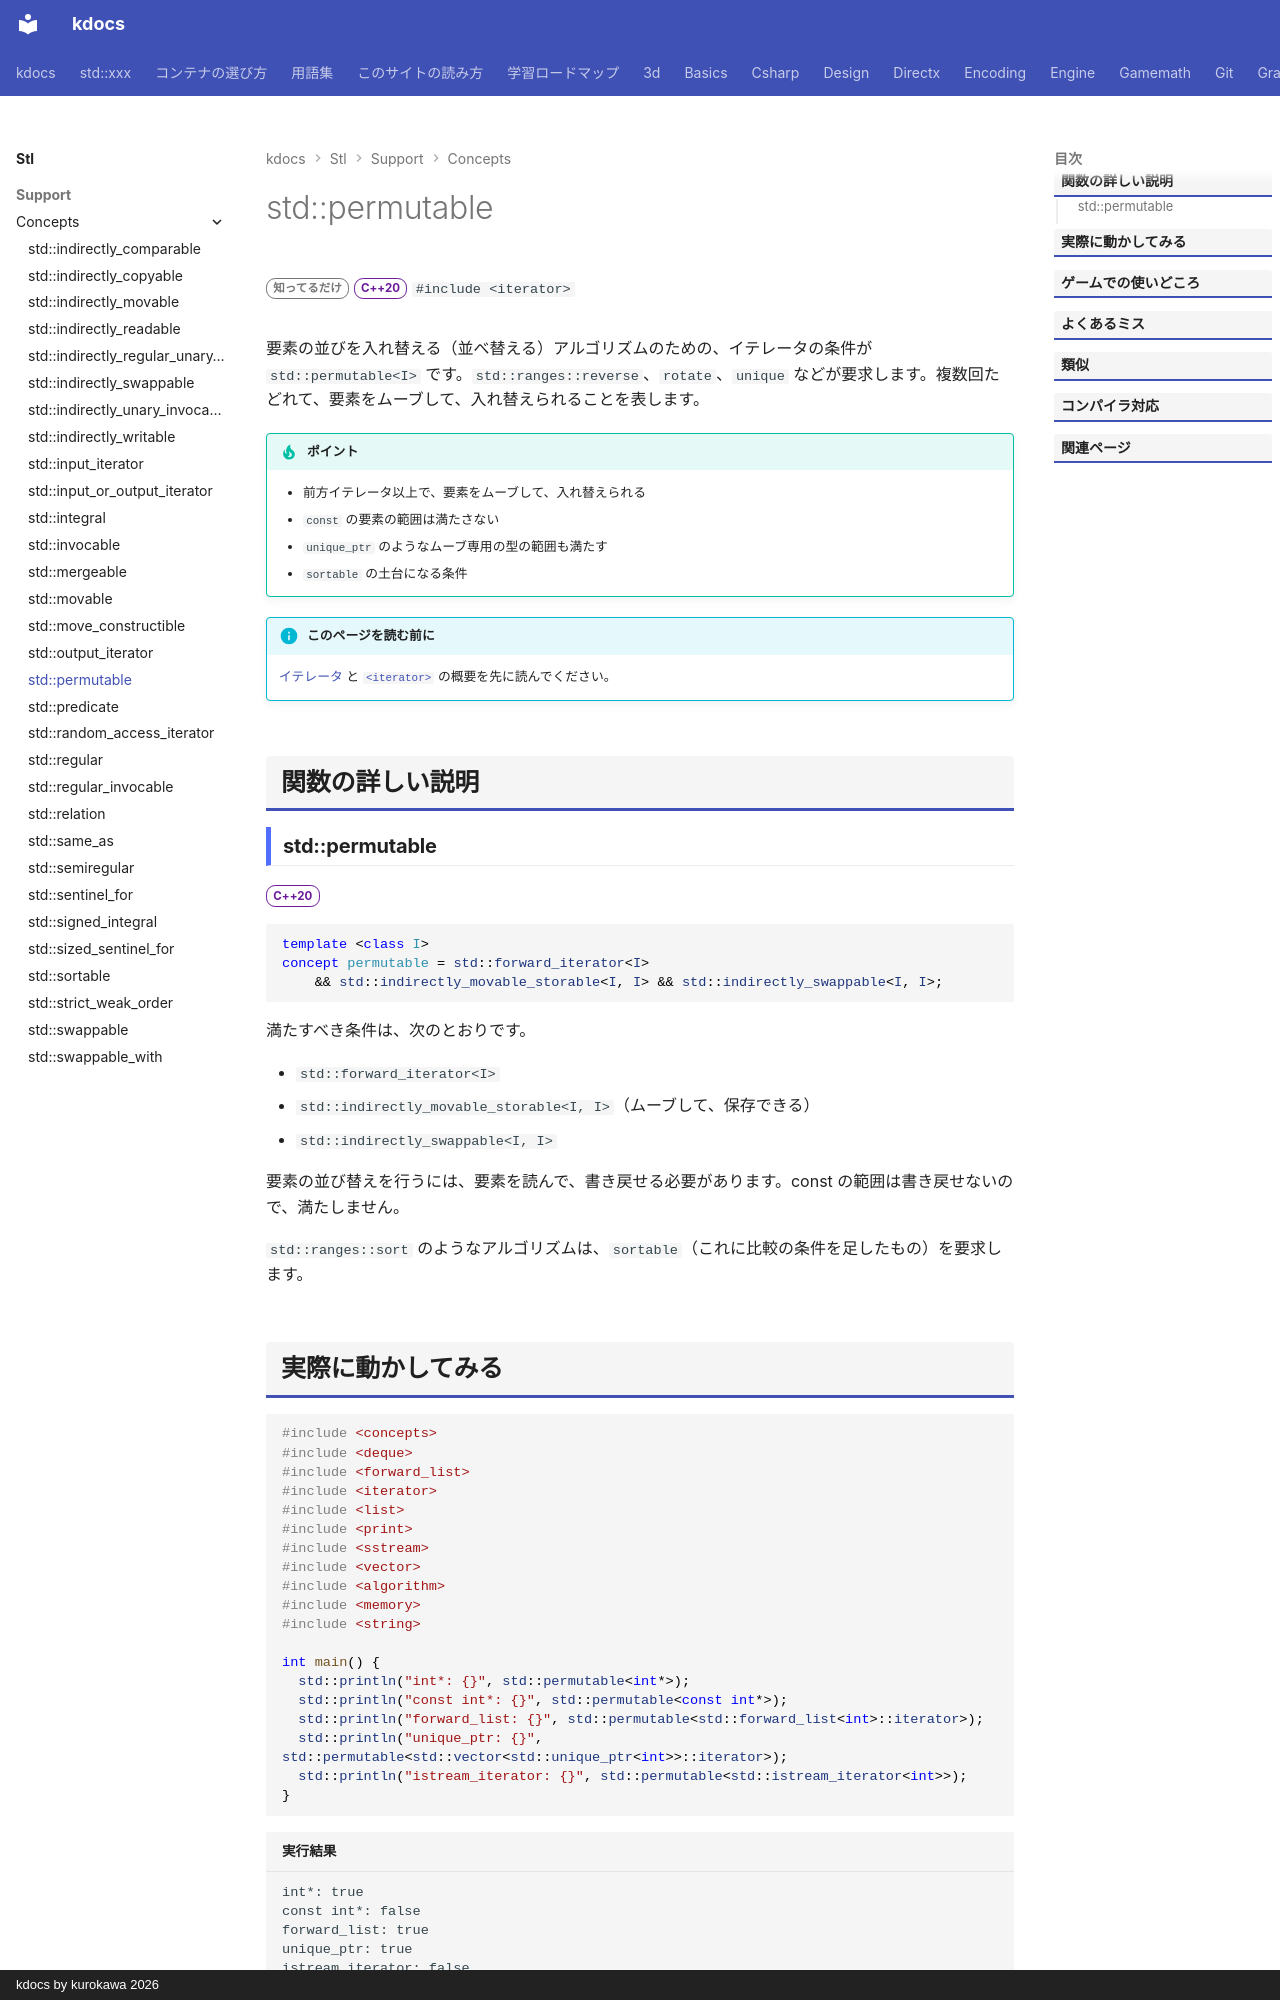

repository: qwzxdf/kdocs · page: stl/support/concepts/permutable/index.html · generator: mkdocs · copyright: kdocs by kurokawa 2026

---
title: std::permutable
summary: "要素を並べ替えられるイテレータを要求する。"
order: 900
group: コンセプト（<concepts>）
tags:
  - 型・言語サポート
---

# std::permutable

<div class="page-badges" markdown>
<span class="rank rank-rare">知ってるだけ</span>
<span class="ver ver-20">C++20</span>
`#include <iterator>`
</div>

要素の並びを入れ替える（並べ替える）アルゴリズムのための、イテレータの条件が `std::permutable<I>` です。`std::ranges::reverse`、`rotate`、`unique` などが要求します。複数回たどれて、要素をムーブして、入れ替えられることを表します。

!!! tip "ポイント"
    - 前方イテレータ以上で、要素をムーブして、入れ替えられる
    - `const` の要素の範囲は満たさない
    - `unique_ptr` のようなムーブ専用の型の範囲も満たす
    - `sortable` の土台になる条件

!!! info "このページを読む前に"
    [イテレータ](../../../basics/iterator.md) と [`<iterator>`](../iterator.md) の概要を先に読んでください。

## 関数の詳しい説明

### std::permutable {#permutable}

<span class="ver ver-20">C++20</span>

```cpp
template <class I>
concept permutable = std::forward_iterator<I>
    && std::indirectly_movable_storable<I, I> && std::indirectly_swappable<I, I>;
```

満たすべき条件は、次のとおりです。

- `std::forward_iterator<I>`
- `std::indirectly_movable_storable<I, I>`（ムーブして、保存できる）
- `std::indirectly_swappable<I, I>`

要素の並び替えを行うには、要素を読んで、書き戻せる必要があります。const の範囲は書き戻せないので、満たしません。

`std::ranges::sort` のようなアルゴリズムは、`sortable`（これに比較の条件を足したもの）を要求します。
